Image classification data set "image_classification" (davidenberg/Junction_2024 on GitHub). Class labels (6): cloud, deforestation, deforestation original, forest, not deforestation, not deforestation original.

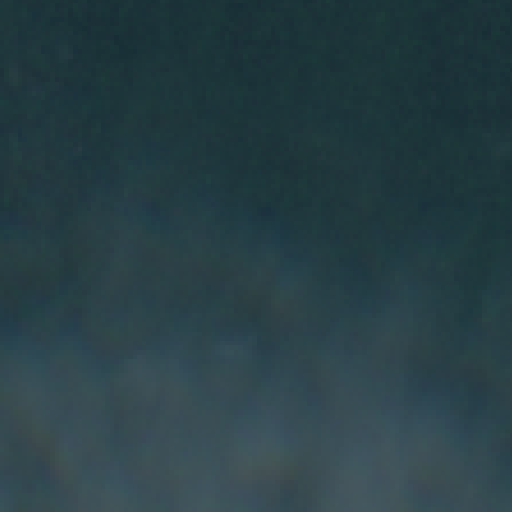
Label: not deforestation original

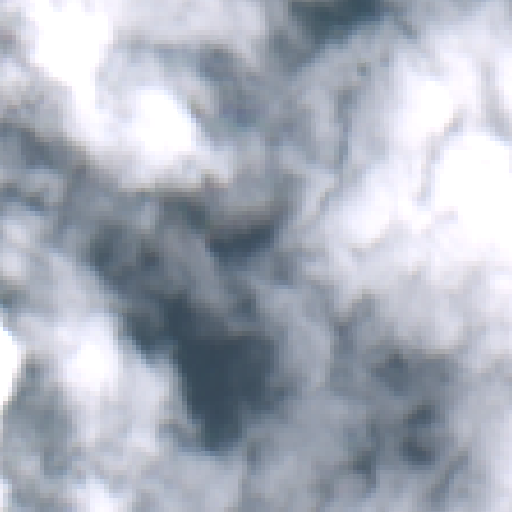
Label: cloud

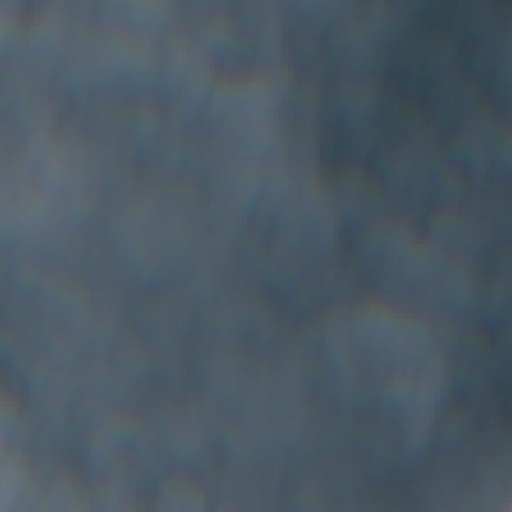
Label: cloud

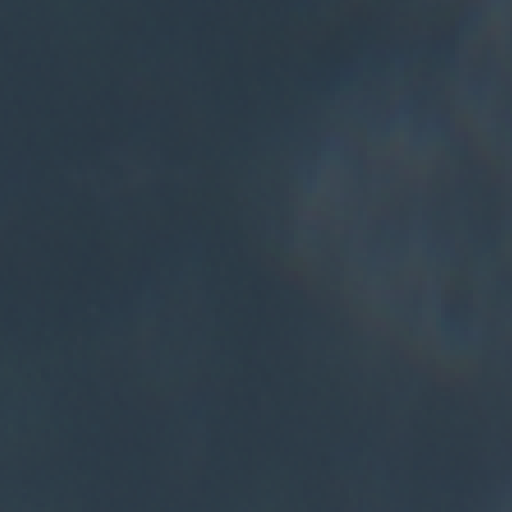
Label: cloud

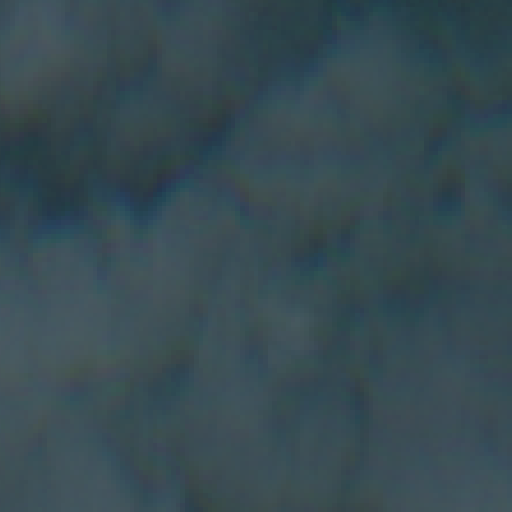
Label: cloud

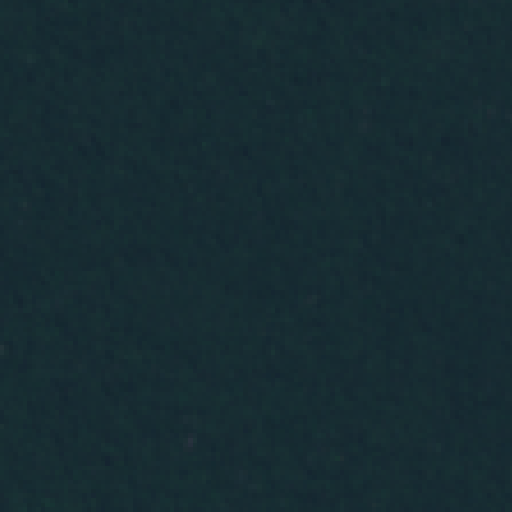
Label: forest
